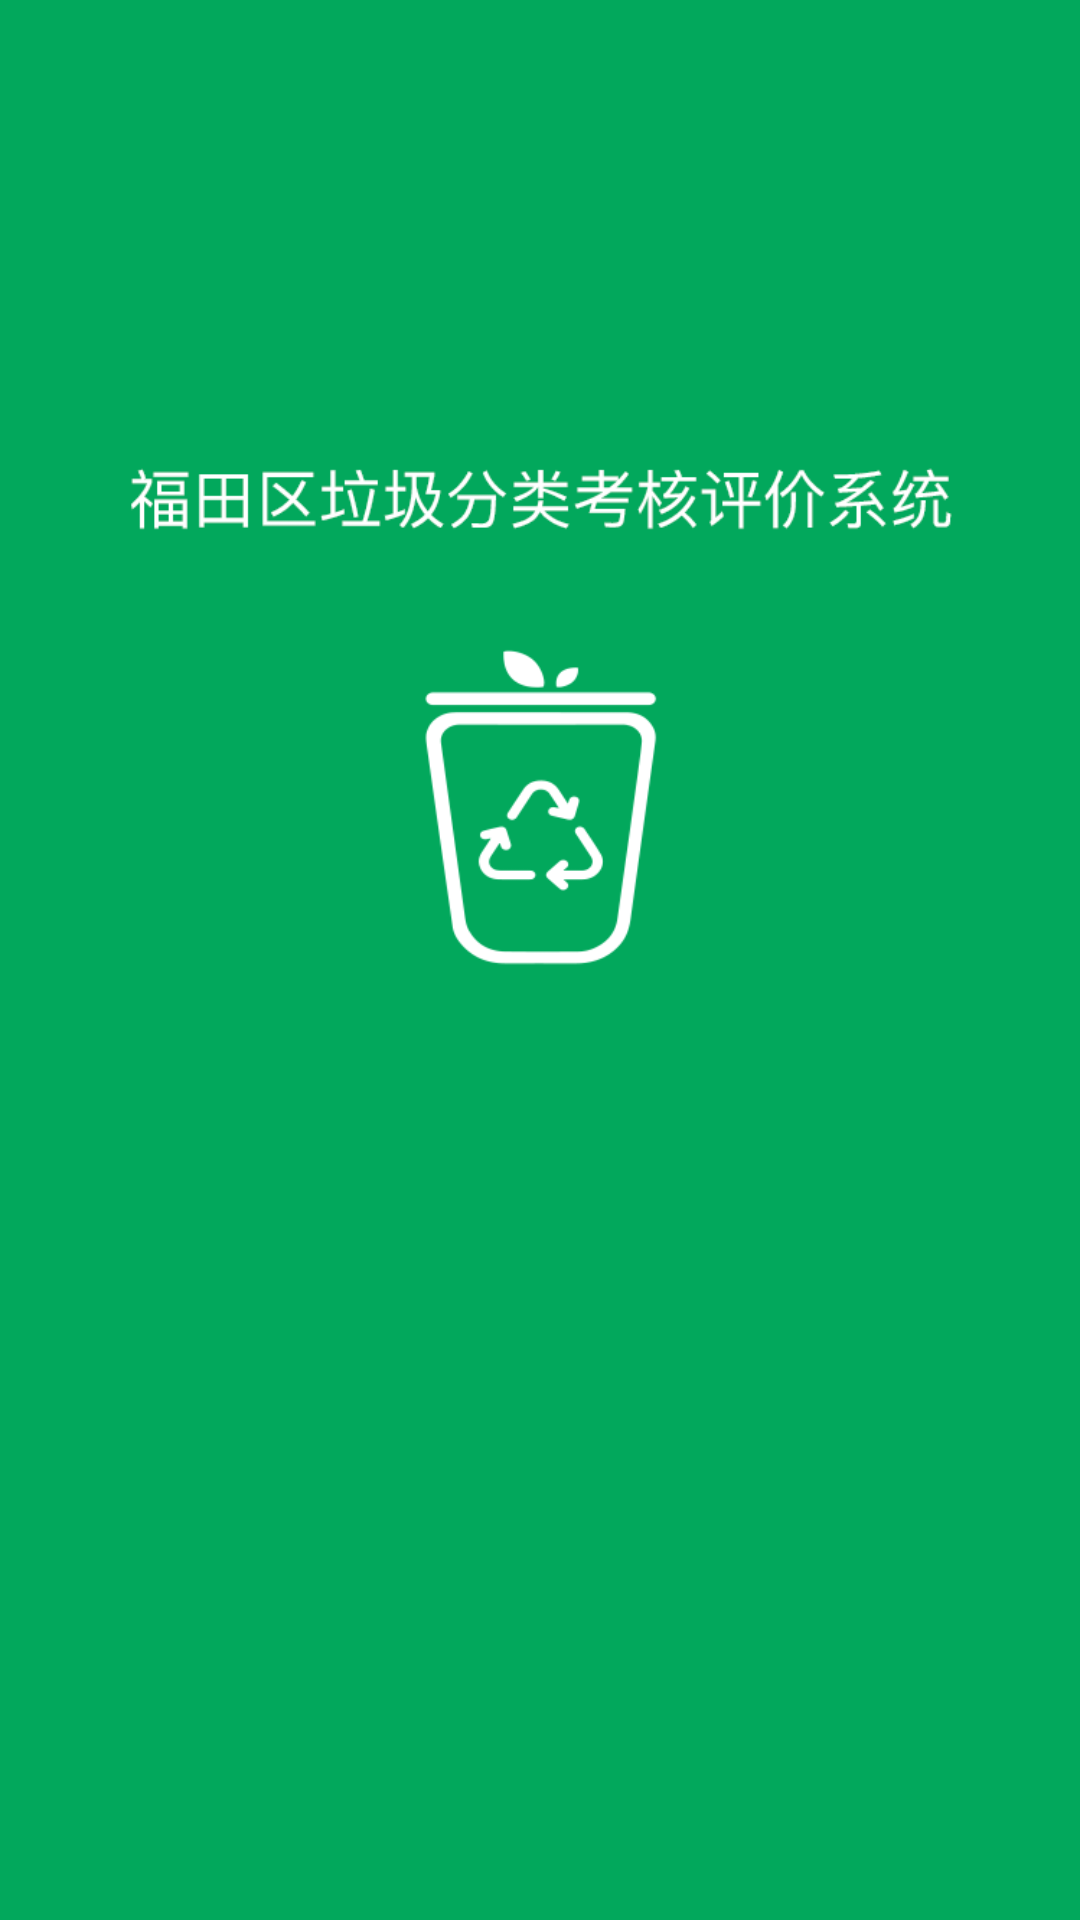

Produce the Android XML layout that renders to this screen, including the resource entries it uses.
<!-- AndroidManifest.xml: application theme AppTheme -->
<!-- res/layout/layout_launch.xml -->
<?xml version="1.0" encoding="utf-8"?>
<LinearLayout xmlns:android="http://schemas.android.com/apk/res/android"
    xmlns:tools="http://schemas.android.com/tools"
    android:layout_width="match_parent"
    android:layout_height="match_parent"
    android:layout_gravity="center"
    android:gravity="center"
    android:background="@color/colorAccent"
    android:orientation="vertical">
<ImageView
    android:layout_width="wrap_content"
    android:layout_height="wrap_content"
    android:src="@mipmap/qidongye"/>


</LinearLayout>
<!-- resources referenced by this layout -->
<resources>
  <color name="colorAccent">#02A85C</color>
  <!-- mipmap qidongye: png bitmap (mipmap-xhdpi, 26053 bytes) -->
  <style name="AppTheme" parent="Theme.AppCompat.Light.NoActionBar">
          <item name="colorPrimary">@color/colorPrimary</item>
          <item name="colorPrimaryDark">@color/colorPrimaryDark</item>
          <item name="colorAccent">@color/colorAccent</item>
  
          <item name="android:windowAnimationStyle">@style/activityAnimationUpDown</item>
          
          <item name="android:fitsSystemWindows">true</item>
      </style>
  <color name="colorPrimary">#02A85C</color>
  <color name="colorPrimaryDark">#02A85C</color>
  <style name="activityAnimationUpDown" parent="@android:style/Animation.Activity">
          
          <item name="android:activityOpenEnterAnimation">@anim/right_in</item>
          
          <item name="android:activityOpenExitAnimation">@anim/left_out</item>
          
          <item name="android:activityCloseEnterAnimation">@anim/left_in</item>
          
          <item name="android:activityCloseExitAnimation">@anim/right_out</item>
      </style>
</resources>
